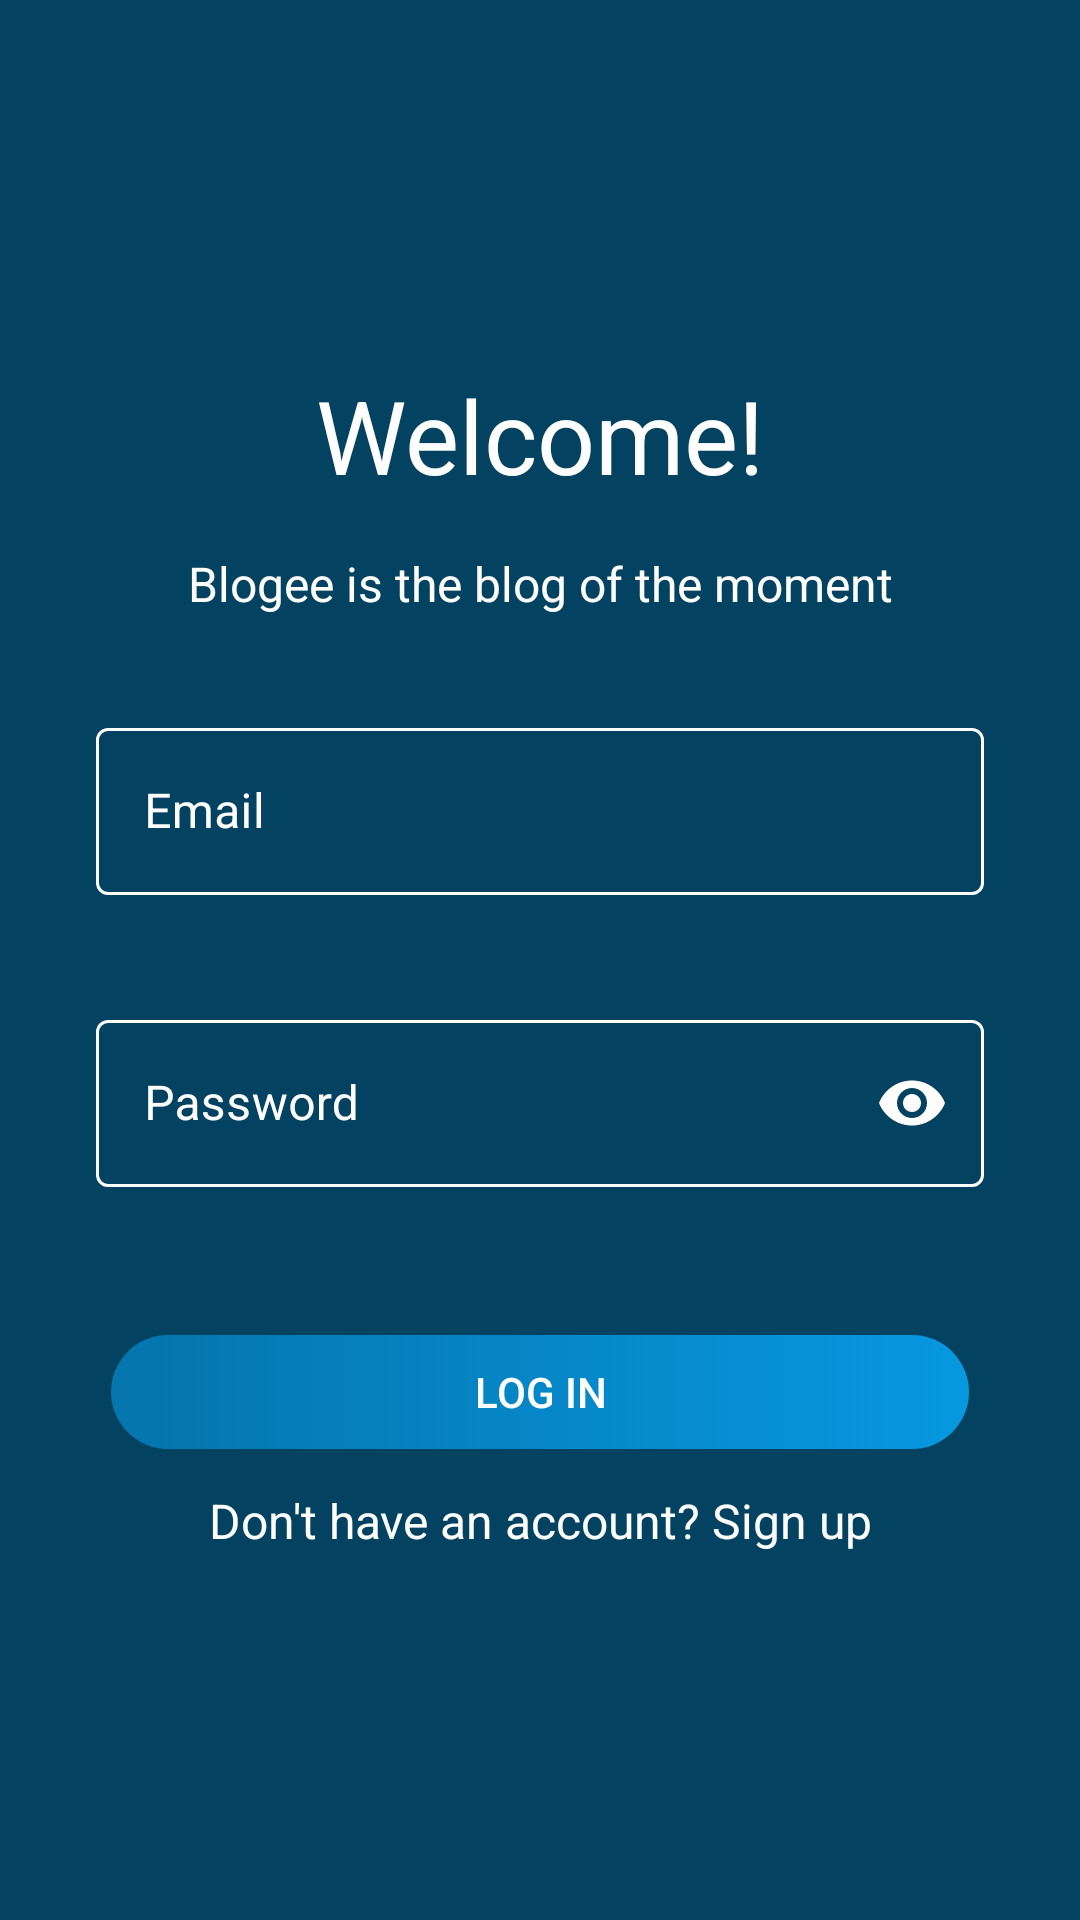

Here is an Android app screen rendered from its layout file. Give the layout XML and the strings, colors and styles it references.
<!-- AndroidManifest.xml: application theme Theme.Blogee -->
<!-- res/layout/activity_login.xml -->
<?xml version="1.0" encoding="utf-8"?>
<androidx.constraintlayout.widget.ConstraintLayout xmlns:android="http://schemas.android.com/apk/res/android"
    xmlns:app="http://schemas.android.com/apk/res-auto"
    xmlns:tools="http://schemas.android.com/tools"
    android:layout_width="match_parent"
    android:layout_height="match_parent"
    android:background="?attr/colorOnBackground"
    tools:context=".activitys.Login">

    <ScrollView
        android:layout_width="match_parent"
        android:layout_height="wrap_content"
        app:layout_constraintBottom_toBottomOf="parent"
        app:layout_constraintEnd_toEndOf="parent"
        app:layout_constraintStart_toStartOf="parent"
        app:layout_constraintTop_toTopOf="parent">

        <LinearLayout
            android:layout_width="match_parent"
            android:layout_height="wrap_content"
            android:orientation="vertical"
            android:padding="32dp">

            <androidx.constraintlayout.widget.ConstraintLayout
                android:layout_width="match_parent"
                android:layout_height="match_parent">

                <TextView
                    android:id="@+id/crearCuenta"
                    android:layout_width="0dp"
                    android:layout_height="wrap_content"
                    android:text="@string/welcome"
                    android:textAlignment="center"
                    android:textColor="#FFFFFF"
                    android:textSize="34sp"
                    app:layout_constraintEnd_toEndOf="parent"
                    app:layout_constraintStart_toStartOf="parent"
                    app:layout_constraintTop_toTopOf="parent"
                    tools:ignore="MissingConstraints" />

                <TextView
                    android:id="@+id/textView2"
                    android:layout_width="0dp"
                    android:layout_height="wrap_content"
                    android:layout_marginTop="16dp"
                    android:text="@string/blogee_is_the_blog_of_the_moment"
                    android:textAlignment="center"
                    android:textColor="#FFFFFF"
                    android:textSize="16sp"
                    app:layout_constraintEnd_toEndOf="parent"
                    app:layout_constraintStart_toStartOf="parent"
                    app:layout_constraintTop_toBottomOf="@+id/crearCuenta"
                    tools:ignore="MissingConstraints" />

                <com.google.android.material.textfield.TextInputLayout
                    android:id="@+id/textInputLayoutEmail"
                    style="@style/outlinedTextInputLayout"
                    android:layout_width="match_parent"
                    android:layout_height="wrap_content"
                    android:layout_marginTop="32dp"
                    android:hint="@string/email"
                    app:errorEnabled="true"
                    app:errorIconDrawable="@null"
                    app:hintTextColor="@color/white"
                    app:layout_constraintTop_toBottomOf="@+id/textView2"
                    app:startIconDrawable="@drawable/ic_baseline_email_24"
                    app:startIconTint="@color/white">

                    <com.google.android.material.textfield.TextInputEditText
                        android:id="@+id/editTextTextEmailAddress"
                        android:layout_width="match_parent"
                        android:layout_height="wrap_content"
                        android:inputType="textEmailAddress"
                        android:textColor="@color/white" />

                </com.google.android.material.textfield.TextInputLayout>

                <com.google.android.material.textfield.TextInputLayout
                    android:id="@+id/textInputLayoutPass"
                    style="@style/outlinedTextInputLayout"
                    android:layout_width="match_parent"
                    android:layout_height="wrap_content"
                    android:layout_marginTop="16dp"
                    android:hint="@string/password"
                    app:counterTextColor="@color/white"
                    app:endIconMode="password_toggle"
                    app:endIconTint="@color/white"
                    app:errorEnabled="true"
                    app:passwordToggleEnabled="true"
                    app:helperTextTextColor="@color/white"
                    app:hintTextColor="@color/white"
                    app:layout_constraintTop_toBottomOf="@+id/textInputLayoutEmail"
                    app:startIconDrawable="@drawable/ic_baseline_lock_24"
                    app:startIconTint="@color/white"
                    app:errorIconDrawable="@null">

                    <com.google.android.material.textfield.TextInputEditText
                        android:id="@+id/editTextTextPassword"
                        android:layout_width="match_parent"
                        android:layout_height="wrap_content"
                        android:inputType="textPassword"
                        android:textColor="@color/white" />

                </com.google.android.material.textfield.TextInputLayout>

                <Button
                    android:id="@+id/btn_login"
                    android:layout_width="0dp"
                    android:layout_height="wrap_content"
                    android:layout_marginTop="24dp"
                    android:background="@drawable/anim_button"
                    android:text="@string/log_in"
                    android:textColor="@color/white"
                    app:backgroundTint="@null"
                    app:layout_constraintEnd_toEndOf="parent"
                    app:layout_constraintStart_toStartOf="parent"
                    app:layout_constraintTop_toBottomOf="@+id/textInputLayoutPass" />

                <TextView
                    android:id="@+id/tienesCuenta"
                    android:layout_width="0dp"
                    android:layout_height="wrap_content"
                    android:layout_marginTop="8dp"
                    android:clickable="true"
                    android:focusable="true"
                    android:text="@string/don_t_have_an_account_sign_up"
                    android:textAlignment="center"
                    android:textColor="#FFFFFF"
                    android:textSize="16sp"
                    app:layout_constraintBottom_toBottomOf="parent"
                    app:layout_constraintEnd_toEndOf="parent"
                    app:layout_constraintStart_toStartOf="parent"
                    app:layout_constraintTop_toBottomOf="@+id/btn_login"
                    tools:ignore="MissingConstraints" />
            </androidx.constraintlayout.widget.ConstraintLayout>
        </LinearLayout>
    </ScrollView>


</androidx.constraintlayout.widget.ConstraintLayout>
<!-- resources referenced by this layout -->
<resources>
  <color name="white">#FFFFFFFF</color>
  <!-- drawable anim_button (drawable) -->
  <?xml version="1.0" encoding="utf-8"?>
  <selector xmlns:android="http://schemas.android.com/apk/res/android">
  
      <item android:state_pressed="false" android:drawable="@drawable/custom_button"/>
      <item android:state_pressed="true" android:drawable="@drawable/custom_button_clicked"/>
  
  </selector>
  <string name="blogee_is_the_blog_of_the_moment">Blogee is the blog of the moment</string>
  <string name="don_t_have_an_account_sign_up">Don\'t have an account? Sign up</string>
  <string name="email">Email</string>
  <string name="log_in">Log in</string>
  <string name="password">Password</string>
  <string name="welcome">Welcome!</string>
  <style name="outlinedTextInputLayout" parent="Widget.MaterialComponents.TextInputLayout.OutlinedBox">
          <item name="boxStrokeColor">@color/text_field</item>
          <item name="hintTextColor">@color/text_field</item>
          <item name="android:textColorHint">@color/text_field</item>
      </style>
  <style name="Theme.Blogee" parent="Theme.MaterialComponents.DayNight.DarkActionBar">
          
          <item name="colorPrimary">@color/color_bar</item>
          <item name="colorPrimaryVariant">@color/color_noti_bar</item>
          <item name="colorOnPrimary">@color/white</item>
          <item name="colorOnBackground">@color/color_back</item>
          
          <item name="colorSecondary">@color/teal_200</item>
          <item name="colorSecondaryVariant">@color/teal_700</item>
          <item name="colorOnSecondary">@color/white</item>
          
          <item name="android:statusBarColor">?attr/colorPrimaryVariant</item>
          
          
      </style>
  <!-- drawable custom_button (drawable) -->
  <?xml version="1.0" encoding="utf-8"?>
  <shape xmlns:android="http://schemas.android.com/apk/res/android">
  
      <gradient
          android:angle="180"
          android:endColor="?attr/colorPrimary"
          android:startColor="?attr/colorPrimaryVariant" />
  
      <corners android:radius="25dp" />
  
      <stroke android:width="10dp" android:color="@android:color/transparent"/>
  
  </shape>
  <!-- drawable custom_button_clicked (drawable) -->
  <?xml version="1.0" encoding="utf-8"?>
  <shape xmlns:android="http://schemas.android.com/apk/res/android">
  
      <gradient
          android:angle="180"
          android:endColor="?attr/colorPrimary"
          android:startColor="?attr/colorPrimaryVariant" />
  
      <corners android:radius="25dp" />
  
      <stroke android:width="1dp" android:color="@color/white"/>
  
  </shape>
  <color name="color_bar">#0575AD</color>
  <color name="color_noti_bar">#0798E0</color>
  <color name="color_back">#034261</color>
  <color name="teal_200">#FF03DAC5</color>
  <color name="teal_700">#FF018786</color>
</resources>
